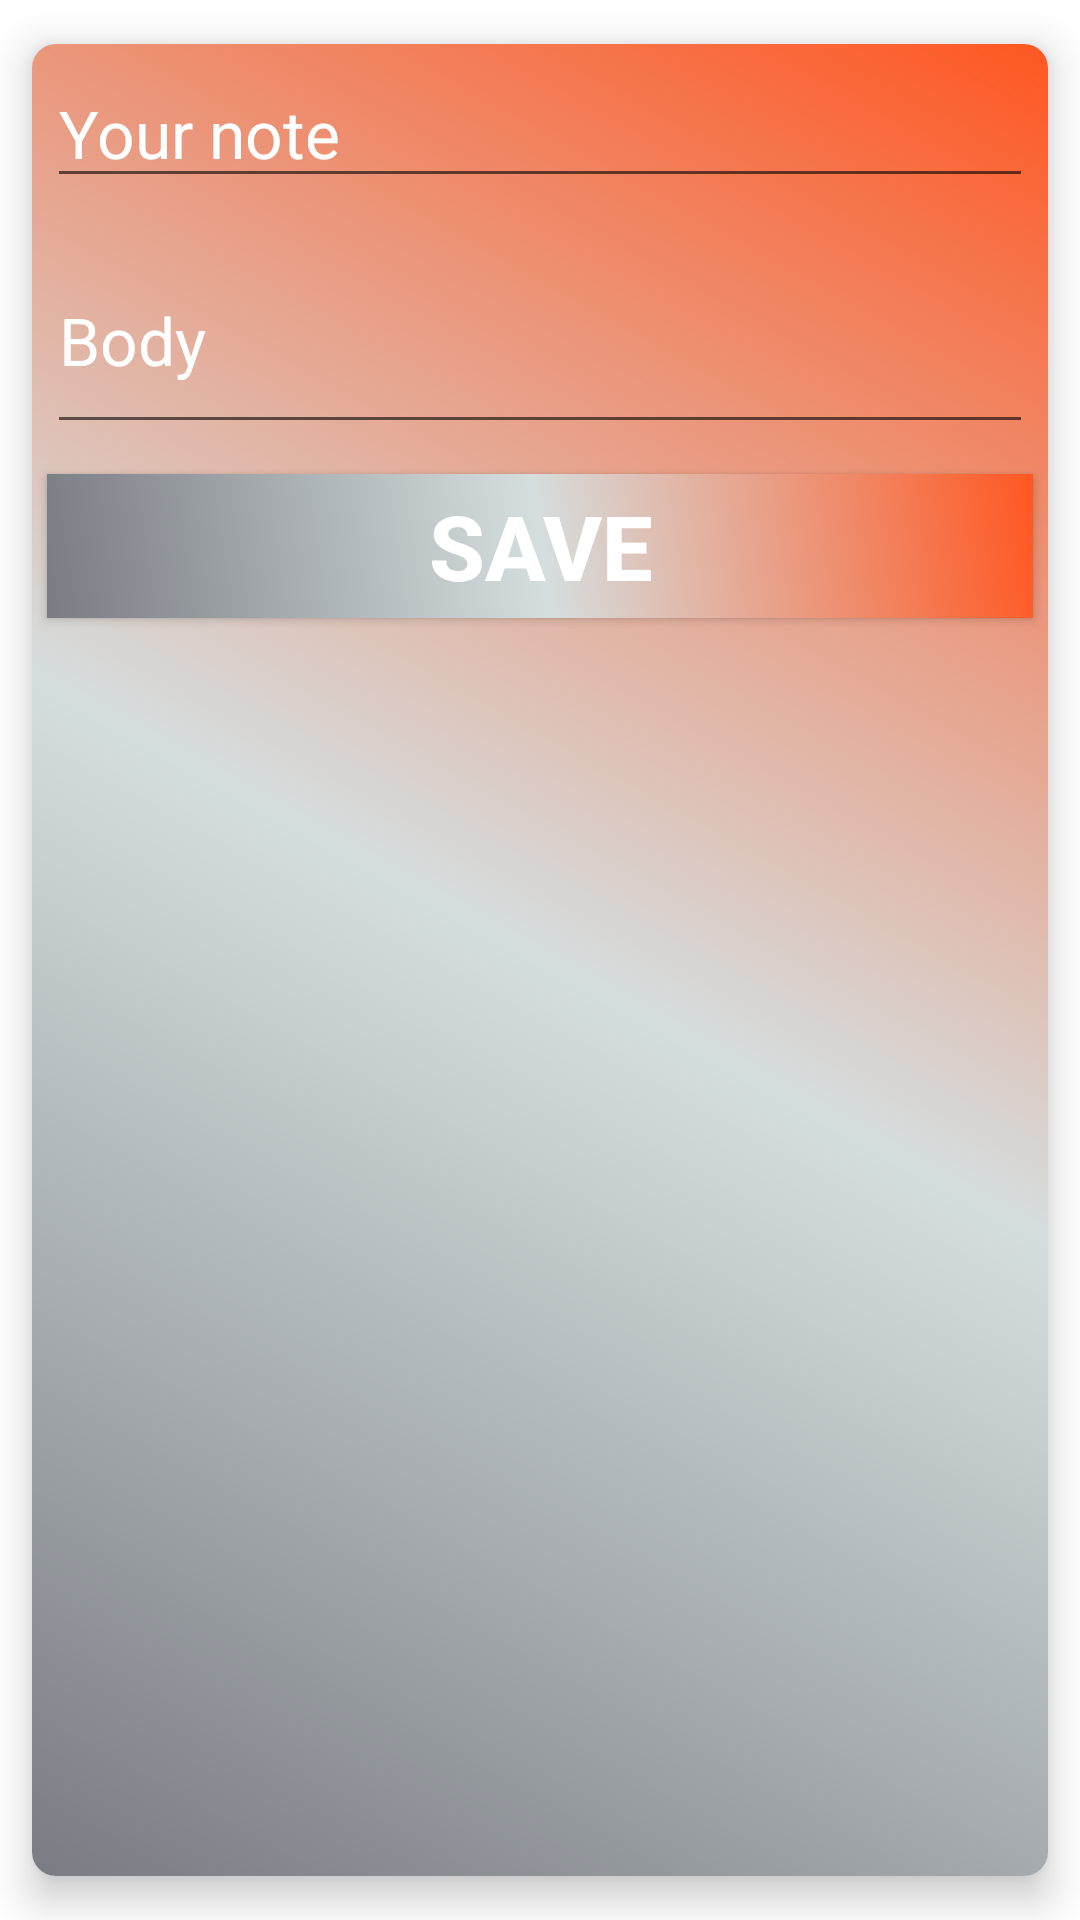

Here is an Android app screen rendered from its layout file. Give the layout XML and the strings, colors and styles it references.
<!-- AndroidManifest.xml: application theme Theme.TodoAppMVVMRoomLiveDataViewModelCoroutine -->
<!-- res/layout/popup_view.xml -->
<?xml version="1.0" encoding="utf-8"?>
<androidx.cardview.widget.CardView xmlns:android="http://schemas.android.com/apk/res/android"
    android:layout_width="match_parent"
    xmlns:app="http://schemas.android.com/apk/res-auto"
    app:cardCornerRadius="8dp"
    app:cardElevation="8dp"
    app:cardUseCompatPadding="true"
    app:cardMaxElevation="8dp"
    android:layout_height="wrap_content">

    <LinearLayout
        android:layout_width="match_parent"
        android:orientation="vertical"
        android:background="@drawable/shape_raw"
        android:layout_height="match_parent">

        <EditText
            android:id="@+id/note"
            android:layout_width="match_parent"
            android:hint="Your note"
            android:layout_margin="5dp"
            android:textColorHint="#fff"
            android:textAppearance="@style/TextAppearance.AppCompat.Large"
            android:textColor="#fff"
            android:layout_height="wrap_content"/>
        <EditText
            android:id="@+id/body"
            android:layout_width="match_parent"
            android:hint="Body"
            android:textColorHint="#fff"
            android:layout_margin="5dp"
            android:textAppearance="@style/TextAppearance.AppCompat.Large"
            android:textColor="#fff"
            android:minLines="2"
            android:maxLines="10"
            android:layout_height="wrap_content"/>

        <Button
            android:id="@+id/save"
            android:layout_margin="5dp"
            android:text="Save"
            android:textColor="@color/white"
            android:layout_marginTop="30dp"
            android:textStyle="bold"
            android:textSize="30dp"
            android:background="@drawable/shape_raw"
            android:layout_width="match_parent"
            android:layout_height="wrap_content"/>

    </LinearLayout>


</androidx.cardview.widget.CardView>
<!-- resources referenced by this layout -->
<resources>
  <color name="white">#FFFFFFFF</color>
  <!-- drawable shape_raw (drawable) -->
  <?xml version="1.0" encoding="utf-8"?>
  <shape xmlns:android="http://schemas.android.com/apk/res/android"
      android:shape="rectangle">
  
      <gradient
          android:angle="45"
          android:centerColor="#D5DEDF"
          android:startColor="#797C83"
          android:endColor="#FF5722"
          />
  
  </shape>
  <style name="Theme.TodoAppMVVMRoomLiveDataViewModelCoroutine" parent="Theme.MaterialComponents.DayNight.DarkActionBar">
          
          <item name="colorPrimary">@color/purple_500</item>
          <item name="colorPrimaryVariant">@color/purple_700</item>
          <item name="colorOnPrimary">@color/white</item>
          
          <item name="colorSecondary">@color/teal_200</item>
          <item name="colorSecondaryVariant">@color/teal_700</item>
          <item name="colorOnSecondary">@color/black</item>
          
          <item name="android:statusBarColor" tools:targetApi="l">?attr/colorPrimaryVariant</item>
          
      </style>
  <color name="purple_500">#AAA7AF</color>
  <color name="purple_700">#C2BFC8</color>
  <color name="teal_200">#FF03DAC5</color>
  <color name="teal_700">#FF018786</color>
  <color name="black">#FF000000</color>
</resources>
